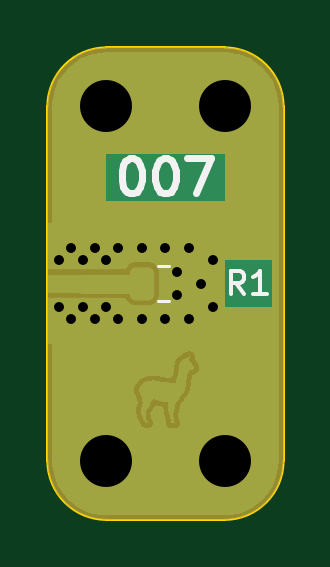
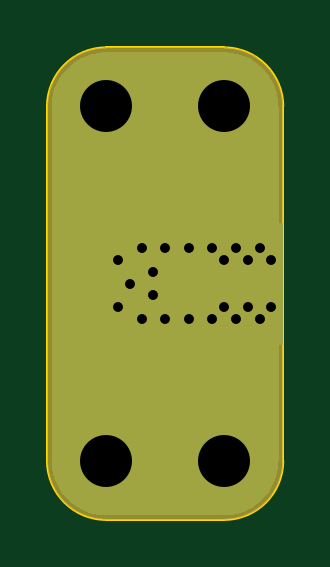
Circuit board: 12 layer files. Board 10.0 x 20.0 mm.
- bottom_copper: load-B_Cu.gbr (5858 bytes)
- bottom_mask: load-B_Mask.gbr (3363 bytes)
- bottom_silk: load-B_Silkscreen.gbr (475 bytes)
- outline: load-Edge_Cuts.gbr (1014 bytes)
- top_copper: load-F_Cu.gbr (55620 bytes)
- top_mask: load-F_Mask.gbr (8162 bytes)
- paste: load-F_Paste.gbr (1196 bytes)
- top_silk: load-F_Silkscreen.gbr (2289 bytes)
- drill: load-NPTH-drl.gbr (483 bytes)
- drill: load-NPTH.drl (334 bytes)
- drill: load-PTH-drl.gbr (1403 bytes)
- drill: load-PTH.drl (857 bytes)

=== bottom_copper: load-B_Cu.gbr ===
%TF.GenerationSoftware,KiCad,Pcbnew,6.0.9+dfsg-1~bpo11+1*%
%TF.CreationDate,2022-11-06T17:06:22+01:00*%
%TF.ProjectId,load,6c6f6164-2e6b-4696-9361-645f70636258,2*%
%TF.SameCoordinates,Original*%
%TF.FileFunction,Copper,L2,Bot*%
%TF.FilePolarity,Positive*%
%FSLAX46Y46*%
G04 Gerber Fmt 4.6, Leading zero omitted, Abs format (unit mm)*
G04 Created by KiCad (PCBNEW 6.0.9+dfsg-1~bpo11+1) date 2022-11-06 17:06:22*
%MOMM*%
%LPD*%
G01*
G04 APERTURE LIST*
%TA.AperFunction,ComponentPad*%
%ADD10C,3.400000*%
%TD*%
%TA.AperFunction,ComponentPad*%
%ADD11C,0.800000*%
%TD*%
%TA.AperFunction,SMDPad,CuDef*%
%ADD12R,3.000000X5.200000*%
%TD*%
%TA.AperFunction,ViaPad*%
%ADD13C,0.800000*%
%TD*%
G04 APERTURE END LIST*
D10*
%TO.P,H1,1,1*%
%TO.N,GND*%
X155000000Y-100000000D03*
%TD*%
%TO.P,H3,1,1*%
%TO.N,GND*%
X155000000Y-85000000D03*
%TD*%
D11*
%TO.P,J1,2,Pin_2*%
%TO.N,GND*%
X154500000Y-91000000D03*
X153500000Y-91000000D03*
X153000000Y-93500000D03*
X155000000Y-93500000D03*
X153000000Y-91500000D03*
D12*
X154000000Y-92500000D03*
D11*
X154500000Y-94000000D03*
X153500000Y-94000000D03*
X154000000Y-93500000D03*
X155000000Y-91500000D03*
X154000000Y-91500000D03*
%TD*%
D10*
%TO.P,H2,1,1*%
%TO.N,GND*%
X160000000Y-100000000D03*
%TD*%
%TO.P,H4,1,1*%
%TO.N,GND*%
X160000000Y-85000000D03*
%TD*%
D13*
%TO.N,GND*%
X157500000Y-91000000D03*
X159500000Y-91500000D03*
X158000000Y-92000000D03*
X158500000Y-91000000D03*
X158000000Y-93000000D03*
X156500000Y-91000000D03*
X156500000Y-94000000D03*
X155500000Y-91000000D03*
X155500000Y-94000000D03*
X159500000Y-93500000D03*
X158500000Y-94000000D03*
X159000000Y-92500000D03*
X157500000Y-94000000D03*
%TD*%
%TA.AperFunction,Conductor*%
%TO.N,GND*%
G36*
X159988169Y-82703018D02*
G01*
X159999641Y-82705656D01*
X160010517Y-82703195D01*
X160021664Y-82703214D01*
X160021664Y-82703243D01*
X160031772Y-82702422D01*
X160161986Y-82710298D01*
X160271204Y-82716905D01*
X160283056Y-82718344D01*
X160544422Y-82766241D01*
X160556015Y-82769098D01*
X160762244Y-82833361D01*
X160809695Y-82848148D01*
X160820873Y-82852387D01*
X161063170Y-82961436D01*
X161073756Y-82966992D01*
X161301142Y-83104452D01*
X161310980Y-83111243D01*
X161520132Y-83275103D01*
X161529081Y-83283030D01*
X161716970Y-83470919D01*
X161724897Y-83479868D01*
X161888757Y-83689020D01*
X161895548Y-83698858D01*
X162033008Y-83926244D01*
X162038564Y-83936830D01*
X162147613Y-84179127D01*
X162151852Y-84190305D01*
X162230900Y-84443977D01*
X162233759Y-84455578D01*
X162281655Y-84716936D01*
X162283096Y-84728803D01*
X162297547Y-84967712D01*
X162296724Y-84977628D01*
X162296862Y-84977628D01*
X162296842Y-84988776D01*
X162294344Y-84999641D01*
X162296804Y-85010513D01*
X162297059Y-85011638D01*
X162299500Y-85033488D01*
X162299500Y-99965983D01*
X162296982Y-99988169D01*
X162294344Y-99999641D01*
X162296805Y-100010517D01*
X162296786Y-100021664D01*
X162296757Y-100021664D01*
X162297578Y-100031772D01*
X162283096Y-100271197D01*
X162281656Y-100283056D01*
X162233761Y-100544415D01*
X162230900Y-100556023D01*
X162151852Y-100809695D01*
X162147613Y-100820873D01*
X162038564Y-101063170D01*
X162033008Y-101073756D01*
X161895548Y-101301142D01*
X161888757Y-101310980D01*
X161724897Y-101520132D01*
X161716970Y-101529081D01*
X161529081Y-101716970D01*
X161520132Y-101724897D01*
X161310980Y-101888757D01*
X161301142Y-101895548D01*
X161073756Y-102033008D01*
X161063170Y-102038564D01*
X160820873Y-102147613D01*
X160809695Y-102151852D01*
X160556015Y-102230902D01*
X160544422Y-102233759D01*
X160283056Y-102281656D01*
X160271204Y-102283095D01*
X160032288Y-102297547D01*
X160022372Y-102296724D01*
X160022372Y-102296862D01*
X160011224Y-102296842D01*
X160000359Y-102294344D01*
X159988359Y-102297059D01*
X159966512Y-102299500D01*
X155034017Y-102299500D01*
X155011831Y-102296982D01*
X155011801Y-102296975D01*
X155000359Y-102294344D01*
X154989483Y-102296805D01*
X154978336Y-102296786D01*
X154978336Y-102296757D01*
X154968228Y-102297578D01*
X154838014Y-102289702D01*
X154728796Y-102283095D01*
X154716944Y-102281656D01*
X154455578Y-102233759D01*
X154443985Y-102230902D01*
X154190305Y-102151852D01*
X154179127Y-102147613D01*
X153936830Y-102038564D01*
X153926244Y-102033008D01*
X153698858Y-101895548D01*
X153689020Y-101888757D01*
X153479868Y-101724897D01*
X153470919Y-101716970D01*
X153283030Y-101529081D01*
X153275103Y-101520132D01*
X153111243Y-101310980D01*
X153104452Y-101301142D01*
X152966992Y-101073756D01*
X152961436Y-101063170D01*
X152852387Y-100820873D01*
X152848148Y-100809695D01*
X152769100Y-100556023D01*
X152766239Y-100544415D01*
X152718344Y-100283056D01*
X152716904Y-100271197D01*
X152702469Y-100032548D01*
X152704207Y-100011810D01*
X152703747Y-100011757D01*
X152704389Y-100006179D01*
X152705655Y-100000718D01*
X152705656Y-100000000D01*
X152704412Y-99994545D01*
X152702980Y-99988266D01*
X152700500Y-99966248D01*
X152700500Y-85034281D01*
X152703057Y-85011926D01*
X152703141Y-85011565D01*
X152705655Y-85000718D01*
X152705656Y-85000000D01*
X152704413Y-84994549D01*
X152703791Y-84988995D01*
X152704159Y-84988954D01*
X152702438Y-84967973D01*
X152716904Y-84728804D01*
X152718345Y-84716936D01*
X152766241Y-84455578D01*
X152769100Y-84443977D01*
X152848148Y-84190305D01*
X152852387Y-84179127D01*
X152961436Y-83936830D01*
X152966992Y-83926244D01*
X153104452Y-83698858D01*
X153111243Y-83689020D01*
X153275103Y-83479868D01*
X153283030Y-83470919D01*
X153470919Y-83283030D01*
X153479868Y-83275103D01*
X153689020Y-83111243D01*
X153698858Y-83104452D01*
X153926244Y-82966992D01*
X153936830Y-82961436D01*
X154179127Y-82852387D01*
X154190305Y-82848148D01*
X154237756Y-82833361D01*
X154443985Y-82769098D01*
X154455578Y-82766241D01*
X154716944Y-82718344D01*
X154728796Y-82716905D01*
X154967712Y-82702453D01*
X154977628Y-82703276D01*
X154977628Y-82703138D01*
X154988776Y-82703158D01*
X154999641Y-82705656D01*
X155011641Y-82702941D01*
X155033488Y-82700500D01*
X159965983Y-82700500D01*
X159988169Y-82703018D01*
G37*
%TD.AperFunction*%
%TD*%
M02*

=== bottom_mask: load-B_Mask.gbr ===
%TF.GenerationSoftware,KiCad,Pcbnew,6.0.9+dfsg-1~bpo11+1*%
%TF.CreationDate,2022-11-06T17:06:22+01:00*%
%TF.ProjectId,load,6c6f6164-2e6b-4696-9361-645f70636258,2*%
%TF.SameCoordinates,Original*%
%TF.FileFunction,Soldermask,Bot*%
%TF.FilePolarity,Negative*%
%FSLAX46Y46*%
G04 Gerber Fmt 4.6, Leading zero omitted, Abs format (unit mm)*
G04 Created by KiCad (PCBNEW 6.0.9+dfsg-1~bpo11+1) date 2022-11-06 17:06:22*
%MOMM*%
%LPD*%
G01*
G04 APERTURE LIST*
%ADD10C,3.400000*%
G04 APERTURE END LIST*
D10*
%TO.C,H1*%
X155000000Y-100000000D03*
%TD*%
%TO.C,H3*%
X155000000Y-85000000D03*
%TD*%
%TO.C,H2*%
X160000000Y-100000000D03*
%TD*%
%TO.C,H4*%
X160000000Y-85000000D03*
%TD*%
G36*
X160004119Y-82500270D02*
G01*
X160318073Y-82520848D01*
X160334413Y-82522999D01*
X160638950Y-82583574D01*
X160654871Y-82587840D01*
X160948888Y-82687646D01*
X160964114Y-82693953D01*
X161242592Y-82831283D01*
X161256866Y-82839524D01*
X161515034Y-83012027D01*
X161528109Y-83022060D01*
X161761557Y-83226788D01*
X161773212Y-83238443D01*
X161977940Y-83471891D01*
X161987973Y-83484966D01*
X162160476Y-83743134D01*
X162168717Y-83757408D01*
X162306047Y-84035886D01*
X162312354Y-84051112D01*
X162412160Y-84345129D01*
X162416426Y-84361050D01*
X162477001Y-84665587D01*
X162479152Y-84681927D01*
X162499730Y-84995881D01*
X162500000Y-85004122D01*
X162500000Y-99995878D01*
X162499730Y-100004119D01*
X162479152Y-100318073D01*
X162477001Y-100334413D01*
X162416426Y-100638950D01*
X162412160Y-100654871D01*
X162312354Y-100948888D01*
X162306047Y-100964114D01*
X162168717Y-101242592D01*
X162160476Y-101256866D01*
X161987973Y-101515034D01*
X161977940Y-101528109D01*
X161773212Y-101761557D01*
X161761557Y-101773212D01*
X161528109Y-101977940D01*
X161515034Y-101987973D01*
X161256866Y-102160476D01*
X161242592Y-102168717D01*
X160964114Y-102306047D01*
X160948888Y-102312354D01*
X160654871Y-102412160D01*
X160638950Y-102416426D01*
X160334413Y-102477001D01*
X160318073Y-102479152D01*
X160004119Y-102499730D01*
X159995878Y-102500000D01*
X155004122Y-102500000D01*
X154995881Y-102499730D01*
X154681927Y-102479152D01*
X154665587Y-102477001D01*
X154361050Y-102416426D01*
X154345129Y-102412160D01*
X154051112Y-102312354D01*
X154035886Y-102306047D01*
X153757408Y-102168717D01*
X153743134Y-102160476D01*
X153484966Y-101987973D01*
X153471891Y-101977940D01*
X153238443Y-101773212D01*
X153226788Y-101761557D01*
X153022060Y-101528109D01*
X153012027Y-101515034D01*
X152839524Y-101256866D01*
X152831283Y-101242592D01*
X152693953Y-100964114D01*
X152687646Y-100948888D01*
X152587840Y-100654871D01*
X152583574Y-100638950D01*
X152522999Y-100334413D01*
X152520848Y-100318073D01*
X152500270Y-100004119D01*
X152500000Y-99995878D01*
X152500000Y-85004122D01*
X152500270Y-84995881D01*
X152520848Y-84681927D01*
X152522999Y-84665587D01*
X152583574Y-84361050D01*
X152587840Y-84345129D01*
X152687646Y-84051112D01*
X152693953Y-84035886D01*
X152831283Y-83757408D01*
X152839524Y-83743134D01*
X153012027Y-83484966D01*
X153022060Y-83471891D01*
X153226788Y-83238443D01*
X153238443Y-83226788D01*
X153471891Y-83022060D01*
X153484966Y-83012027D01*
X153743134Y-82839524D01*
X153757408Y-82831283D01*
X154035886Y-82693953D01*
X154051112Y-82687646D01*
X154345129Y-82587840D01*
X154361050Y-82583574D01*
X154665587Y-82522999D01*
X154681927Y-82520848D01*
X154995881Y-82500270D01*
X155004122Y-82500000D01*
X159995878Y-82500000D01*
X160004119Y-82500270D01*
G37*
M02*

=== bottom_silk: load-B_Silkscreen.gbr ===
%TF.GenerationSoftware,KiCad,Pcbnew,6.0.9+dfsg-1~bpo11+1*%
%TF.CreationDate,2022-11-06T17:06:22+01:00*%
%TF.ProjectId,load,6c6f6164-2e6b-4696-9361-645f70636258,2*%
%TF.SameCoordinates,Original*%
%TF.FileFunction,Legend,Bot*%
%TF.FilePolarity,Positive*%
%FSLAX46Y46*%
G04 Gerber Fmt 4.6, Leading zero omitted, Abs format (unit mm)*
G04 Created by KiCad (PCBNEW 6.0.9+dfsg-1~bpo11+1) date 2022-11-06 17:06:22*
%MOMM*%
%LPD*%
G01*
G04 APERTURE LIST*
G04 APERTURE END LIST*
M02*

=== outline: load-Edge_Cuts.gbr ===
%TF.GenerationSoftware,KiCad,Pcbnew,6.0.9+dfsg-1~bpo11+1*%
%TF.CreationDate,2022-11-06T17:06:22+01:00*%
%TF.ProjectId,load,6c6f6164-2e6b-4696-9361-645f70636258,2*%
%TF.SameCoordinates,Original*%
%TF.FileFunction,Profile,NP*%
%FSLAX46Y46*%
G04 Gerber Fmt 4.6, Leading zero omitted, Abs format (unit mm)*
G04 Created by KiCad (PCBNEW 6.0.9+dfsg-1~bpo11+1) date 2022-11-06 17:06:22*
%MOMM*%
%LPD*%
G01*
G04 APERTURE LIST*
%TA.AperFunction,Profile*%
%ADD10C,0.100000*%
%TD*%
G04 APERTURE END LIST*
D10*
X162500000Y-85000000D02*
X162500000Y-100000000D01*
X155000000Y-82500000D02*
G75*
G03*
X152500000Y-85000000I0J-2500000D01*
G01*
X152500000Y-100000000D02*
G75*
G03*
X155000000Y-102500000I2500000J0D01*
G01*
X160000000Y-102500000D02*
G75*
G03*
X162500000Y-100000000I0J2500000D01*
G01*
X155000000Y-82500000D02*
X160000000Y-82500000D01*
X152500000Y-100000000D02*
X152500000Y-85000000D01*
X160000000Y-102500000D02*
X155000000Y-102500000D01*
X162500000Y-85000000D02*
G75*
G03*
X160000000Y-82500000I-2500000J0D01*
G01*
M02*

=== top_copper: load-F_Cu.gbr (55620 bytes, source omitted) ===
=== top_mask: load-F_Mask.gbr (8162 bytes, source omitted) ===
=== paste: load-F_Paste.gbr (1196 bytes, source withheld) ===
=== top_silk: load-F_Silkscreen.gbr ===
%TF.GenerationSoftware,KiCad,Pcbnew,6.0.9+dfsg-1~bpo11+1*%
%TF.CreationDate,2022-11-06T17:06:22+01:00*%
%TF.ProjectId,load,6c6f6164-2e6b-4696-9361-645f70636258,2*%
%TF.SameCoordinates,Original*%
%TF.FileFunction,Legend,Top*%
%TF.FilePolarity,Positive*%
%FSLAX46Y46*%
G04 Gerber Fmt 4.6, Leading zero omitted, Abs format (unit mm)*
G04 Created by KiCad (PCBNEW 6.0.9+dfsg-1~bpo11+1) date 2022-11-06 17:06:22*
%MOMM*%
%LPD*%
G01*
G04 APERTURE LIST*
%ADD10C,0.300000*%
%ADD11C,0.150000*%
%ADD12C,0.120000*%
G04 APERTURE END LIST*
D10*
X156000000Y-87178571D02*
X156142857Y-87178571D01*
X156285714Y-87250000D01*
X156357142Y-87321428D01*
X156428571Y-87464285D01*
X156500000Y-87750000D01*
X156500000Y-88107142D01*
X156428571Y-88392857D01*
X156357142Y-88535714D01*
X156285714Y-88607142D01*
X156142857Y-88678571D01*
X156000000Y-88678571D01*
X155857142Y-88607142D01*
X155785714Y-88535714D01*
X155714285Y-88392857D01*
X155642857Y-88107142D01*
X155642857Y-87750000D01*
X155714285Y-87464285D01*
X155785714Y-87321428D01*
X155857142Y-87250000D01*
X156000000Y-87178571D01*
X157428571Y-87178571D02*
X157571428Y-87178571D01*
X157714285Y-87250000D01*
X157785714Y-87321428D01*
X157857142Y-87464285D01*
X157928571Y-87750000D01*
X157928571Y-88107142D01*
X157857142Y-88392857D01*
X157785714Y-88535714D01*
X157714285Y-88607142D01*
X157571428Y-88678571D01*
X157428571Y-88678571D01*
X157285714Y-88607142D01*
X157214285Y-88535714D01*
X157142857Y-88392857D01*
X157071428Y-88107142D01*
X157071428Y-87750000D01*
X157142857Y-87464285D01*
X157214285Y-87321428D01*
X157285714Y-87250000D01*
X157428571Y-87178571D01*
X158428571Y-87178571D02*
X159428571Y-87178571D01*
X158785714Y-88678571D01*
D11*
%TO.C,R1*%
X160833333Y-92952380D02*
X160500000Y-92476190D01*
X160261904Y-92952380D02*
X160261904Y-91952380D01*
X160642857Y-91952380D01*
X160738095Y-92000000D01*
X160785714Y-92047619D01*
X160833333Y-92142857D01*
X160833333Y-92285714D01*
X160785714Y-92380952D01*
X160738095Y-92428571D01*
X160642857Y-92476190D01*
X160261904Y-92476190D01*
X161785714Y-92952380D02*
X161214285Y-92952380D01*
X161500000Y-92952380D02*
X161500000Y-91952380D01*
X161404761Y-92095238D01*
X161309523Y-92190476D01*
X161214285Y-92238095D01*
D12*
X157185436Y-91765000D02*
X157639564Y-91765000D01*
X157185436Y-93235000D02*
X157639564Y-93235000D01*
%TD*%
M02*

=== drill: load-NPTH-drl.gbr ===
%TF.GenerationSoftware,KiCad,Pcbnew,6.0.9+dfsg-1~bpo11+1*%
%TF.CreationDate,2022-11-06T17:06:24+01:00*%
%TF.ProjectId,load,6c6f6164-2e6b-4696-9361-645f70636258,2*%
%TF.SameCoordinates,Original*%
%TF.FileFunction,NonPlated,1,2,NPTH*%
%TF.FilePolarity,Positive*%
%FSLAX46Y46*%
G04 Gerber Fmt 4.6, Leading zero omitted, Abs format (unit mm)*
G04 Created by KiCad (PCBNEW 6.0.9+dfsg-1~bpo11+1) date 2022-11-06 17:06:24*
%MOMM*%
%LPD*%
G01*
G04 APERTURE LIST*
G04 APERTURE END LIST*
M02*

=== drill: load-NPTH.drl ===
M48
; DRILL file {KiCad 6.0.1-79c1e3a40b~116~ubuntu20.04.1} date Sat 29 Jan 2022 12:40:04 CET
; FORMAT={-:-/ absolute / metric / decimal}
; #@! TF.CreationDate,2022-01-29T12:40:04+01:00
; #@! TF.GenerationSoftware,Kicad,Pcbnew,6.0.1-79c1e3a40b~116~ubuntu20.04.1
; #@! TF.FileFunction,NonPlated,1,2,NPTH
FMAT,2
METRIC
%
G90
G05
T0
M30

=== drill: load-PTH-drl.gbr ===
%TF.GenerationSoftware,KiCad,Pcbnew,6.0.9+dfsg-1~bpo11+1*%
%TF.CreationDate,2022-11-06T17:06:24+01:00*%
%TF.ProjectId,load,6c6f6164-2e6b-4696-9361-645f70636258,2*%
%TF.SameCoordinates,Original*%
%TF.FileFunction,Plated,1,2,PTH,Drill*%
%TF.FilePolarity,Positive*%
%FSLAX46Y46*%
G04 Gerber Fmt 4.6, Leading zero omitted, Abs format (unit mm)*
G04 Created by KiCad (PCBNEW 6.0.9+dfsg-1~bpo11+1) date 2022-11-06 17:06:24*
%MOMM*%
%LPD*%
G01*
G04 APERTURE LIST*
%TA.AperFunction,ViaDrill*%
%ADD10C,0.400000*%
%TD*%
%TA.AperFunction,ComponentDrill*%
%ADD11C,0.400000*%
%TD*%
%TA.AperFunction,ComponentDrill*%
%ADD12C,2.000000*%
%TD*%
G04 APERTURE END LIST*
D10*
X155500000Y-91000000D03*
X155500000Y-94000000D03*
X156500000Y-91000000D03*
X156500000Y-94000000D03*
X157500000Y-91000000D03*
X157500000Y-94000000D03*
X158000000Y-92000000D03*
X158000000Y-93000000D03*
X158500000Y-91000000D03*
X158500000Y-94000000D03*
X159000000Y-92500000D03*
X159500000Y-91500000D03*
X159500000Y-93500000D03*
D11*
%TO.C,J1*%
X153000000Y-91500000D03*
X153000000Y-93500000D03*
X153500000Y-91000000D03*
X153500000Y-94000000D03*
X154000000Y-91500000D03*
X154000000Y-93500000D03*
X154500000Y-91000000D03*
X154500000Y-94000000D03*
X155000000Y-91500000D03*
X155000000Y-93500000D03*
D12*
%TO.C,H3*%
X155000000Y-85000000D03*
%TO.C,H1*%
X155000000Y-100000000D03*
%TO.C,H4*%
X160000000Y-85000000D03*
%TO.C,H2*%
X160000000Y-100000000D03*
M02*

=== drill: load-PTH.drl ===
M48
; DRILL file {KiCad 6.0.1-79c1e3a40b~116~ubuntu20.04.1} date Sat 29 Jan 2022 12:40:04 CET
; FORMAT={-:-/ absolute / metric / decimal}
; #@! TF.CreationDate,2022-01-29T12:40:04+01:00
; #@! TF.GenerationSoftware,Kicad,Pcbnew,6.0.1-79c1e3a40b~116~ubuntu20.04.1
; #@! TF.FileFunction,Plated,1,2,PTH
FMAT,2
METRIC
; #@! TA.AperFunction,Plated,PTH,ViaDrill
T1C0.400
; #@! TA.AperFunction,Plated,PTH,ComponentDrill
T2C0.400
; #@! TA.AperFunction,Plated,PTH,ComponentDrill
T3C2.200
%
G90
G05
T1
X155.5Y-91.0
X155.5Y-94.0
X156.5Y-91.0
X156.5Y-94.0
X157.5Y-91.0
X157.5Y-94.0
X158.0Y-92.0
X158.0Y-93.0
X158.5Y-91.0
X158.5Y-94.0
X159.0Y-92.5
X159.5Y-91.5
X159.5Y-93.5
T2
X153.0Y-91.5
X153.0Y-93.5
X153.5Y-91.0
X153.5Y-94.0
X154.0Y-91.5
X154.0Y-93.5
X154.5Y-91.0
X154.5Y-94.0
X155.0Y-91.5
X155.0Y-93.5
T3
X155.0Y-85.0
X155.0Y-100.0
X160.0Y-85.0
X160.0Y-100.0
T0
M30

